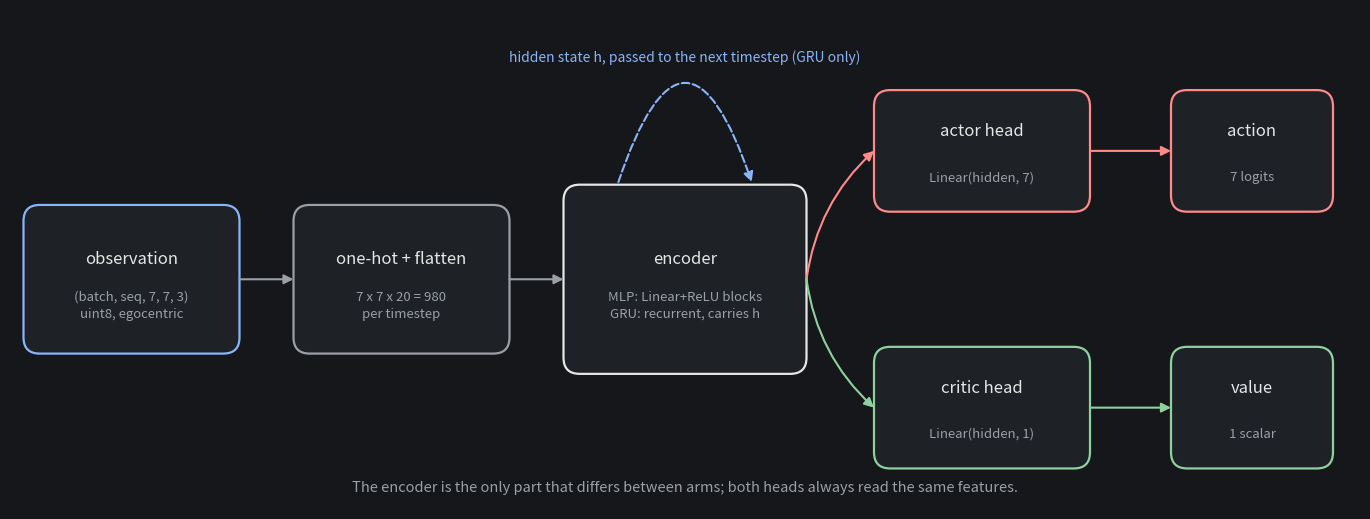

This figure's Python source: (Note: this script raises an exception after producing the figure.)
"""Render the network figure in the README's Training section: one shared
encoder feeding a linear actor head and a linear critic head.

Run from the repo root -- it writes figures/model_architecture.png.
"""

import matplotlib

matplotlib.use("Agg")
import matplotlib.pyplot as plt
from matplotlib.patches import FancyArrowPatch, FancyBboxPatch

BG = "#15171a"
FG = "#e6e6e6"
MUTED = "#9aa0a6"
BLUE = "#8ab4f8"
RED = "#ff8a8a"
GREEN = "#8fd19e"

fig = plt.figure(figsize=(13.5, 5.0), dpi=150, facecolor=BG)
ax = fig.add_axes([0, 0, 1, 1])
ax.set_xlim(0, 100)
ax.set_ylim(0, 37)
ax.set_axis_off()
ax.set_facecolor(BG)


def box(x, y, w, h, title, sub, edge, fill="#1e2126"):
    """Rounded box centred on (x, y), titled above its subtitle."""
    ax.add_patch(
        FancyBboxPatch(
            (x - w / 2, y - h / 2),
            w,
            h,
            boxstyle="round,pad=0,rounding_size=1.2",
            linewidth=1.6,
            edgecolor=edge,
            facecolor=fill,
        )
    )
    ax.text(x, y + 1.5, title, color=FG, fontsize=12, ha="center", va="center")
    ax.text(x, y - 1.9, sub, color=MUTED, fontsize=9.5, ha="center", va="center",
            linespacing=1.4)


def arrow(x0, y0, x1, y1, color=MUTED, style="-|>", conn="arc3,rad=0"):
    ax.add_patch(
        FancyArrowPatch(
            (x0, y0), (x1, y1), arrowstyle=style, color=color, linewidth=1.5,
            mutation_scale=14, connectionstyle=conn, shrinkA=0, shrinkB=0,
        )
    )


MID, TOP, BOT = 17.0, 26.5, 7.5

box(9, MID, 16, 11, "observation", "(batch, seq, 7, 7, 3)\nuint8, egocentric", BLUE)
box(29, MID, 16, 11, "one-hot + flatten", "7 x 7 x 20 = 980\nper timestep", MUTED)
box(50, MID, 18, 14, "encoder", "MLP: Linear+ReLU blocks\nGRU: recurrent, carries h", FG)
box(72, TOP, 16, 9, "actor head", "Linear(hidden, 7)", RED)
box(72, BOT, 16, 9, "critic head", "Linear(hidden, 1)", GREEN)
box(92, TOP, 12, 9, "action", "7 logits", RED)
box(92, BOT, 12, 9, "value", "1 scalar", GREEN)

arrow(17, MID, 21, MID)
arrow(37, MID, 41, MID)
arrow(59, MID, 64, TOP, RED, conn="arc3,rad=-0.18")
arrow(59, MID, 64, BOT, GREEN, conn="arc3,rad=0.18")
arrow(80, TOP, 86, TOP, RED)
arrow(80, BOT, 86, BOT, GREEN)

# the GRU's hidden state, looping out of the encoder and back into it
ax.add_patch(
    FancyArrowPatch(
        (45, 24), (55, 24), arrowstyle="-|>", color=BLUE, linewidth=1.5,
        mutation_scale=14, connectionstyle="arc3,rad=-1.5", linestyle="--",
    )
)
ax.text(50, 33.5, "hidden state h, passed to the next timestep (GRU only)",
        color=BLUE, fontsize=10, ha="center", va="center")

ax.text(
    50, 1.6,
    "The encoder is the only part that differs between arms; both heads always read the same features.",
    color=MUTED, fontsize=10.5, ha="center", va="center",
)

fig.savefig("figures/model_architecture.png", facecolor=BG)
print("written figures/model_architecture.png")
